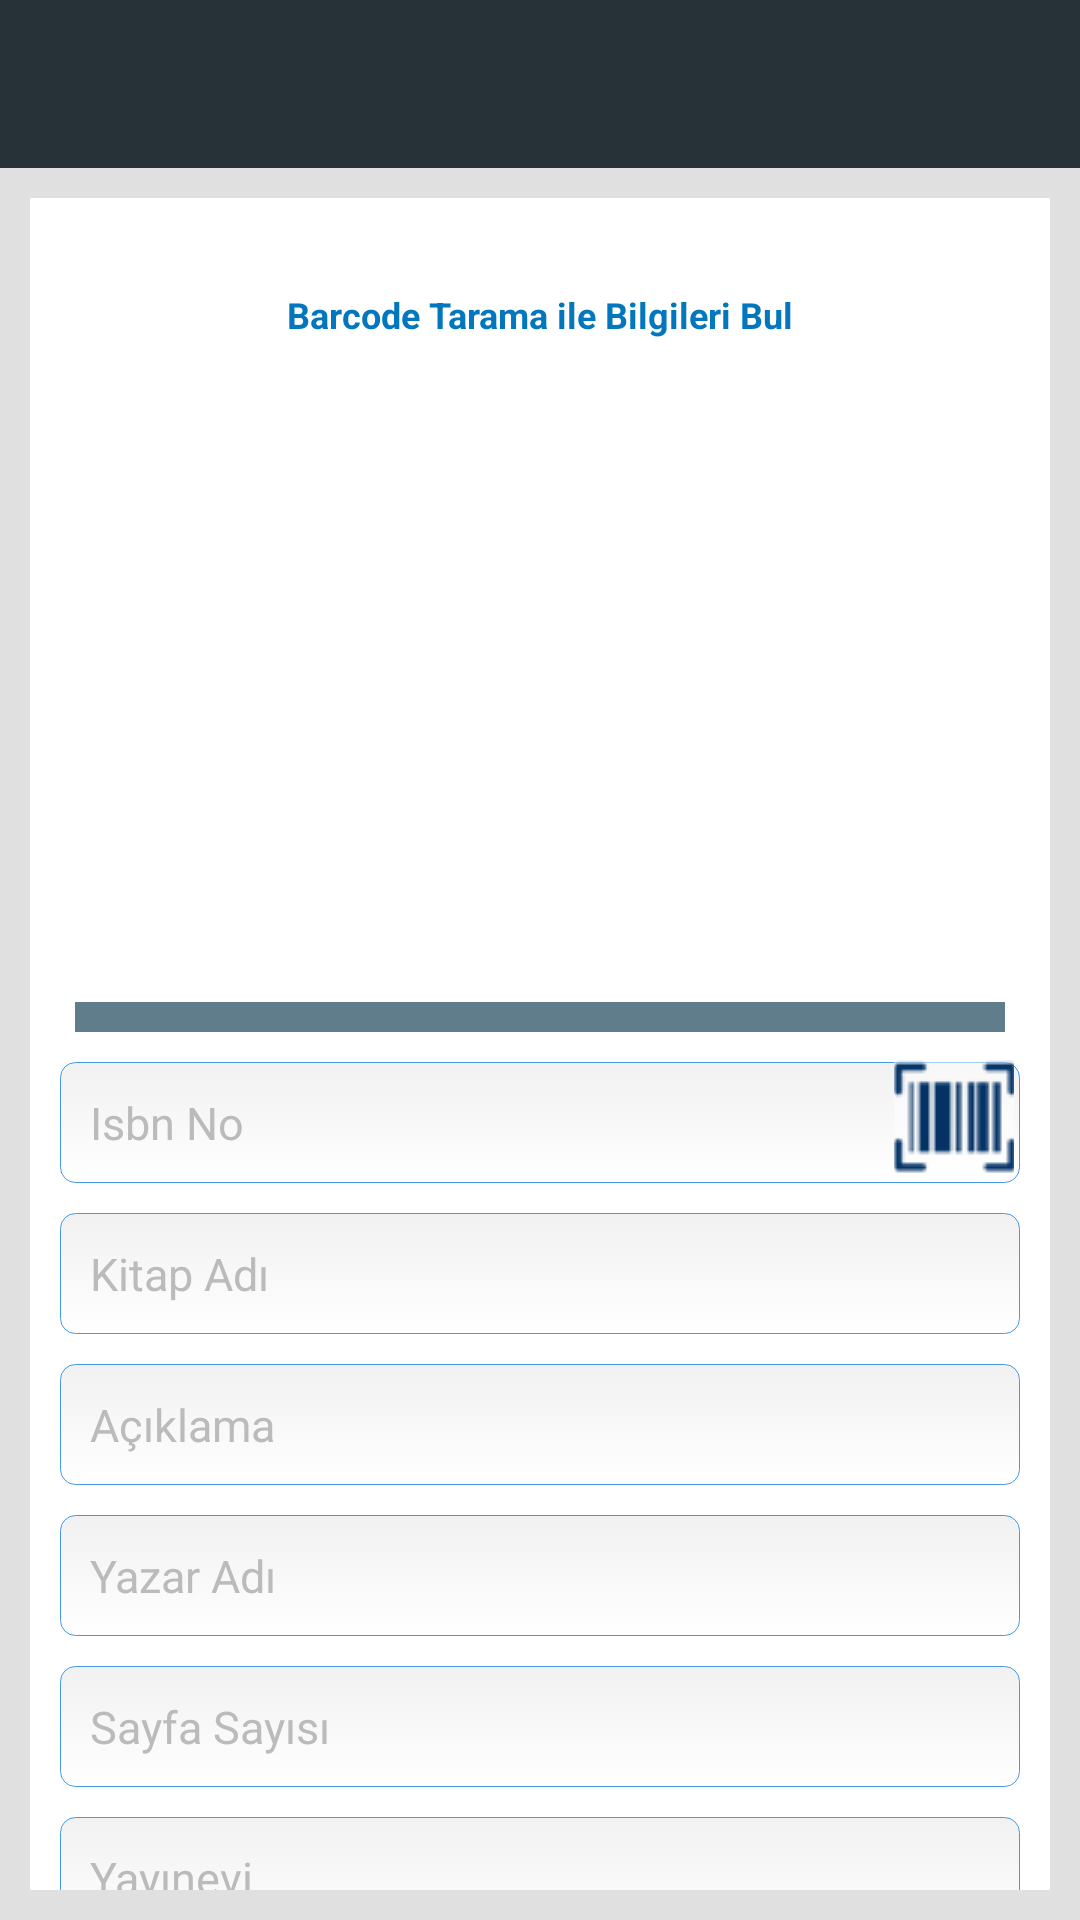

Android layout source for this screen:
<!-- AndroidManifest.xml: application theme AppTheme -->
<!-- res/layout/activity_kitap__ekle.xml -->
<RelativeLayout xmlns:android="http://schemas.android.com/apk/res/android"
    xmlns:tools="http://schemas.android.com/tools"
    android:layout_width="match_parent"
    android:layout_height="match_parent"
    tools:context="com.example.kitapuygulama.Kitap_Ekle"
    android:background="#E0E0E0"
    android:focusable="true"
    android:focusableInTouchMode="true">

    <include android:id="@+id/app_bar" layout="@layout/app_bar"/>

    <ScrollView
        android:layout_width="match_parent"
        android:layout_height="wrap_content"
        android:layout_below="@+id/app_bar"
        android:layout_margin="10dp"
        android:focusableInTouchMode="false"
        android:id="@+id/kitapekleScrollView1">

    <RelativeLayout
        android:layout_width="match_parent"
        android:layout_height="match_parent"
        android:background="@android:color/white"
        android:padding="10dp">

        <Button
            android:id="@+id/kitapekleBarcode"
            android:text="Barcode Tarama ile Bilgileri Bul"
            style="@style/ButonStyle"/>

        <ImageView
            android:id="@+id/kitapekleImage"
            android:layout_width="128dp"
            android:layout_height="185dp"
            android:layout_marginTop="5dp"
            android:layout_marginBottom="5dp"
            android:scaleType="fitXY"
            android:adjustViewBounds="true"
            android:layout_centerHorizontal="true"
            android:background="@drawable/placeholder"
            android:layout_below="@+id/kitapekleBarcode"/>



        <Spinner
            android:id="@+id/kitapekleSpinner1"
            android:layout_width="match_parent"
            android:layout_height="wrap_content"
            android:background="#607D8B"
            android:padding="5dp"
            android:layout_margin="5dp"
            android:layout_below="@+id/kitapekleImage"/>

        <EditText
            android:id="@+id/kitapekleIsbn"
            android:hint="Isbn No"
            android:layout_below="@+id/kitapekleSpinner1"
            android:inputType="phone"
            android:maxLength="13"
            style="@style/EdittextStyle">
        </EditText>

        <ImageButton android:id="@+id/kitapekleBarcodeOku"
            android:layout_width="40dp"
            android:layout_height="40dp"
            android:background="@android:drawable/screen_background_light_transparent"
            android:src="@drawable/barcode_icon_1"
            android:layout_alignRight="@id/kitapekleIsbn"
            android:layout_below="@+id/kitapekleSpinner1"
            android:layout_marginTop="3dp"
            android:layout_marginRight="2dp"/>

        <EditText
            android:id="@+id/kitapekleKitapAdi"
            android:hint="Kitap Adı"
            android:layout_below="@+id/kitapekleIsbn"
            android:maxLength="40"
            style="@style/EdittextStyle">
        </EditText>

        <EditText
            android:id="@+id/kitapekleAciklama"
            android:hint="Açıklama"
            android:maxLength="80"
            android:layout_below="@+id/kitapekleKitapAdi"
            style="@style/EdittextStyle">
        </EditText>

        <EditText
            android:id="@+id/kitapekleYazar"
            android:hint="Yazar Adı"
            android:layout_below="@+id/kitapekleAciklama"
            android:maxLength="40"
            style="@style/EdittextStyle">
        </EditText>

        <EditText
            android:id="@+id/kitapekleSayfa"
            android:hint="Sayfa Sayısı"
            android:inputType="phone"
            android:layout_below="@+id/kitapekleYazar"
            android:maxLength="5"
            style="@style/EdittextStyle">
        </EditText>

        <EditText
            android:id="@+id/kitapekleYayinci"
            android:hint="Yayınevi"
            android:layout_below="@+id/kitapekleSayfa"
            android:maxLength="40"
            style="@style/EdittextStyle">
        </EditText>

        <EditText
            android:id="@+id/kitapekleYayinlanmaTarih"
            android:hint="Yayınlanma Tarihi(Yıl)"
            android:layout_below="@+id/kitapekleYayinci"
            android:inputType="phone"
            android:maxLength="4"
            style="@style/EdittextStyle">
        </EditText>

        <EditText
            android:id="@+id/kitapekleDil"
            android:hint="Dil"
            android:layout_below="@+id/kitapekleYayinlanmaTarih"
            android:maxLength="15"
            style="@style/EdittextStyle">
        </EditText>

        <EditText
            android:id="@+id/kitapekleTelefon"
            android:hint="Telefon(0 olmadan)"
            android:layout_below="@+id/kitapekleDil"
            android:inputType="phone"
            android:maxLength="10"
            style="@style/EdittextStyle">
        </EditText>

        <Spinner
            android:id="@+id/kitapekleSpinner2"
            android:layout_width="match_parent"
            android:layout_height="wrap_content"
            android:background="#607D8B"
            android:padding="5dp"
            android:layout_margin="5dp"
            android:layout_below="@+id/kitapekleTelefon"/>

        <Spinner
            android:id="@+id/kitapekleSpinner3"
            android:layout_width="match_parent"
            android:layout_height="wrap_content"
            android:background="#607D8B"
            android:padding="5dp"
            android:layout_margin="5dp"
            android:layout_below="@+id/kitapekleSpinner2"/>

        <EditText
            android:id="@+id/kitapekleFiyat"
            android:hint="Fiyat(TL)"
            android:layout_below="@+id/kitapekleSpinner3"
            android:inputType="phone"
            android:maxLength="5"
            style="@style/EdittextStyle">
        </EditText>

        <Button
            android:id="@+id/kitapekleSatisListesineEkle"
            android:text="SATIŞ LİSTESİNE EKLE"
            style="@style/ButonStyle"
            android:layout_below="@+id/kitapekleFiyat"/>



    </RelativeLayout>

    </ScrollView>



</RelativeLayout>
<!-- res/layout/app_bar.xml (included above) -->
<?xml version="1.0" encoding="utf-8"?>
<android.support.v7.widget.Toolbar
    xmlns:android="http://schemas.android.com/apk/res/android"
    xmlns:app="http://schemas.android.com/apk/res-auto"
    android:paddingTop="@dimen/app_bar_top_padding"
    android:layout_width="match_parent"
    android:layout_height="wrap_content"
    android:background="#263238"
    android:textColor="@android:color/white"
    app:theme="@style/MyCostumToolbarTheme"
    app:popupTheme="@style/ThemeOverlay.AppCompat.Dark"
    >


</android.support.v7.widget.Toolbar>
<!-- resources referenced by this layout -->
<resources>
  <dimen name="app_bar_top_padding">0dp</dimen>
  <!-- drawable barcode_icon_1: png bitmap (drawable, 1320 bytes) -->
  <style name="ButonStyle" parent="@android:style/Widget.Button">
          <item name="android:layout_width">match_parent</item>
          <item name="android:layout_height">wrap_content</item>
          <item name="android:background">@drawable/login_selector</item>
          <item name="android:textStyle">bold</item>
          <item name="android:textSize">12dp</item>
          <item name="android:textColor">#0277BD</item>
          <item name="android:layout_marginTop">5dp</item>
          <item name="android:layout_marginBottom">5dp</item>
      </style>
  <style name="EdittextStyle" parent="@android:style/Widget.EditText">
          <item name="android:layout_width">match_parent</item>
          <item name="android:layout_height">wrap_content</item>
          <item name="android:background">@drawable/edittext_selector</item>
          <item name="android:textColorHint">#bbbbbb</item>
          <item name="android:layout_centerHorizontal">true</item>
          <item name="android:padding">10dp</item>
          <item name="android:textColor">@android:color/black</item>
          <item name="android:textSize">15dp</item>
          <item name="android:gravity">left|center</item>
          <item name="android:cursorVisible">true</item>
          <item name="android:textCursorDrawable">@null</item>
          <item name="android:layout_marginTop">5dp</item>
          <item name="android:layout_marginBottom">5dp</item>
      </style>
  <style name="MyCostumToolbarTheme" parent="ThemeOverlay.AppCompat.Light">
          <item name="android:textColorPrimary">@color/colorPrimaryText</item>
          <item name="android:textColorSecondary">@color/colorSecondaryText</item>
      </style>
  <style name="AppTheme" parent="AppTheme.Base">
  
      </style>
  <!-- drawable edittext_selector (drawable) -->
  <?xml version="1.0" encoding="utf-8"?>
  <selector xmlns:android="http://schemas.android.com/apk/res/android">
      <item
          android:state_pressed="true"
          android:state_enabled="true"
          android:drawable="@drawable/edittext_hover" />
      <item
          android:state_focused="true"
          android:state_enabled="true"
          android:drawable="@drawable/edittext_hover" />
      <item
          android:state_enabled="true"
          android:drawable="@drawable/edittext_bg" />
  </selector>
  <color name="colorPrimaryText">#FFFFFF</color>
  <color name="colorSecondaryText">#FFFFFF</color>
  <style name="AppTheme.Base" parent="Theme.AppCompat.NoActionBar">
          <item name="colorPrimary">@color/colorPrimary</item>
          <item name="colorPrimaryDark">@color/colorPrimaryDark</item>
          <item name="colorAccent">@color/accentColor</item>
      </style>
  <!-- drawable edittext_hover (drawable) -->
  <?xml version="1.0" encoding="utf-8"?>
  <shape xmlns:android="http://schemas.android.com/apk/res/android"
      android:thickness="0dp"
      android:shape="rectangle"
      >
      <stroke android:width="2dp"
          android:color="#4799E8"/>
      <corners android:radius="5dp" />
      <gradient
          android:startColor="#F1F1F1"
          android:endColor="#FFFFFF"
          android:type="linear"
          android:angle="270"/>
  </shape>
  <!-- drawable edittext_bg (drawable) -->
  <?xml version="1.0" encoding="utf-8" ?>
  <shape xmlns:android="http://schemas.android.com/apk/res/android"
      android:thickness="0dp"
      android:shape="rectangle"
      >
      <stroke android:width="0.1dp"
          android:color="#4799E8"/>
      <corners android:radius="5dp" />
      <gradient
          android:startColor="#F1F1F1"
          android:endColor="#FFFFFF"
          android:type="linear"
          android:angle="270"/>
  </shape>
  <color name="colorPrimary">#263238</color>
  <color name="colorPrimaryDark">#512DA8</color>
  <color name="accentColor">#FF9800</color>
</resources>
